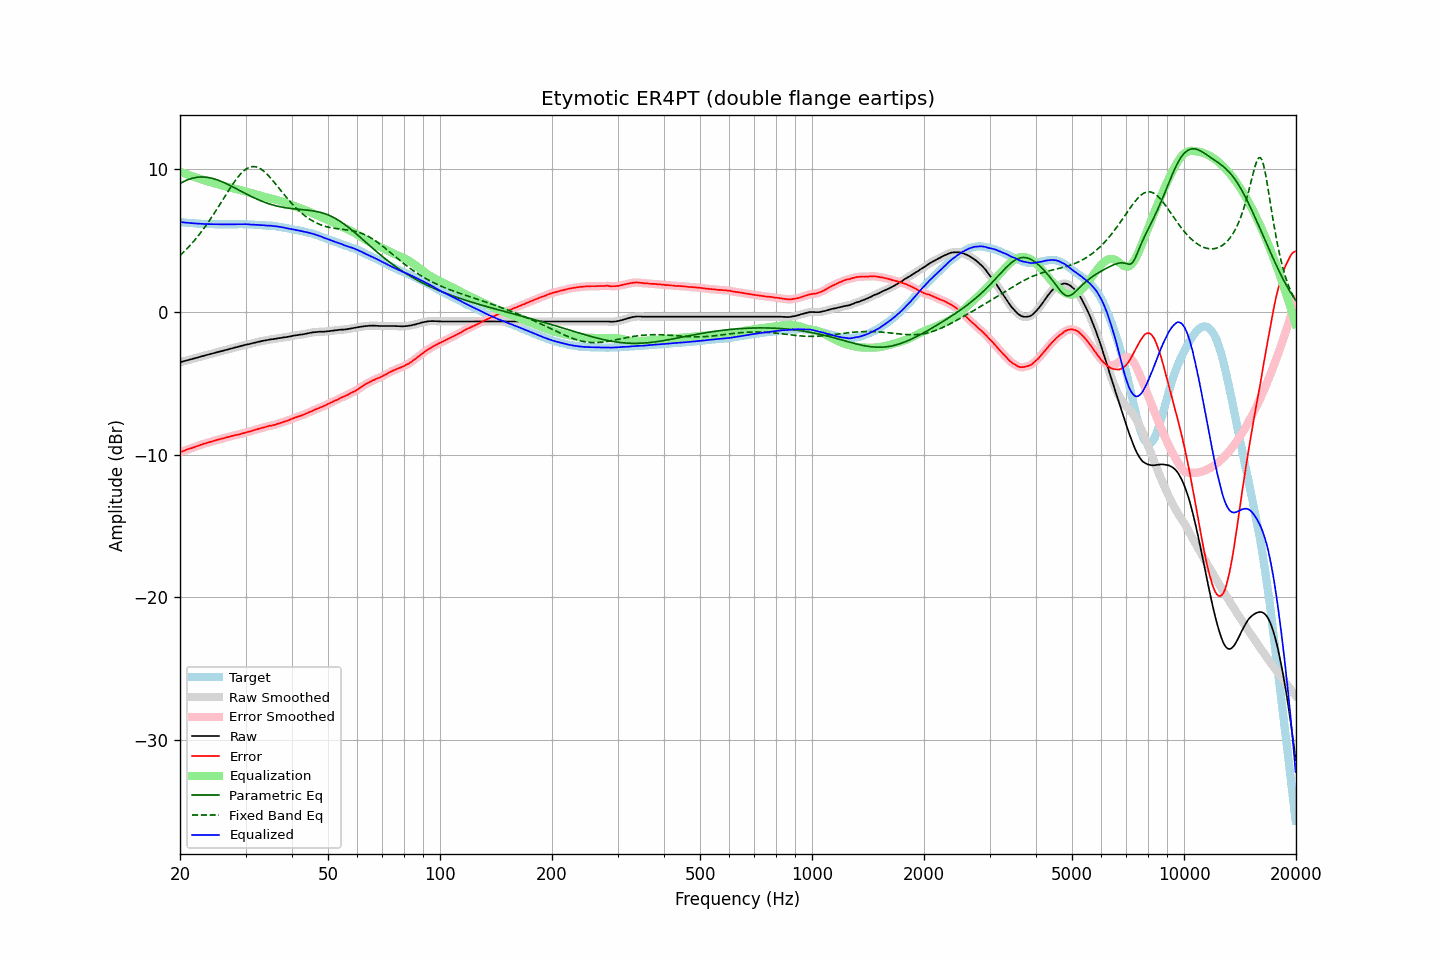

Data behind this chart, as committed beside it:
frequency, raw, error, smoothed, error_smoothed, equalization, parametric_eq, fixed_band_eq, equalized_raw, equalized_smoothed, target
20.00, -3.52, -9.83, -3.52, -9.83, 9.83, 9.01, 3.96, 6.31, 6.31, 6.31
20.20, -3.49, -9.79, -3.49, -9.79, 9.79, 9.07, 4.07, 6.30, 6.30, 6.30
20.40, -3.46, -9.75, -3.46, -9.75, 9.75, 9.13, 4.18, 6.29, 6.29, 6.29
20.61, -3.43, -9.71, -3.43, -9.70, 9.71, 9.19, 4.29, 6.27, 6.28, 6.28
20.81, -3.40, -9.66, -3.40, -9.66, 9.67, 9.24, 4.40, 6.27, 6.27, 6.26
21.02, -3.37, -9.62, -3.37, -9.62, 9.63, 9.28, 4.52, 6.26, 6.26, 6.25
21.23, -3.34, -9.58, -3.34, -9.58, 9.59, 9.32, 4.64, 6.25, 6.25, 6.24
21.44, -3.31, -9.56, -3.31, -9.55, 9.55, 9.36, 4.77, 6.24, 6.24, 6.25
21.66, -3.28, -9.51, -3.28, -9.51, 9.51, 9.39, 4.89, 6.23, 6.23, 6.23
21.87, -3.25, -9.48, -3.25, -9.47, 9.47, 9.42, 5.02, 6.22, 6.21, 6.23
22.09, -3.22, -9.43, -3.22, -9.43, 9.43, 9.44, 5.16, 6.21, 6.21, 6.21
22.31, -3.19, -9.39, -3.19, -9.39, 9.39, 9.45, 5.30, 6.20, 6.20, 6.20
22.54, -3.15, -9.34, -3.15, -9.34, 9.35, 9.46, 5.44, 6.20, 6.19, 6.19
22.76, -3.12, -9.31, -3.12, -9.30, 9.31, 9.47, 5.58, 6.19, 6.19, 6.19
22.99, -3.09, -9.27, -3.09, -9.27, 9.27, 9.47, 5.73, 6.18, 6.18, 6.18
23.22, -3.06, -9.23, -3.06, -9.23, 9.23, 9.47, 5.89, 6.17, 6.17, 6.17
23.45, -3.03, -9.21, -3.03, -9.20, 9.20, 9.46, 6.04, 6.17, 6.17, 6.18
23.69, -3.00, -9.17, -3.00, -9.17, 9.17, 9.44, 6.20, 6.17, 6.17, 6.17
23.92, -2.97, -9.13, -2.97, -9.14, 9.13, 9.42, 6.36, 6.16, 6.16, 6.16
24.16, -2.94, -9.11, -2.94, -9.10, 9.10, 9.40, 6.53, 6.16, 6.16, 6.17
24.40, -2.91, -9.08, -2.91, -9.07, 9.07, 9.38, 6.70, 6.16, 6.16, 6.17
24.65, -2.88, -9.04, -2.88, -9.04, 9.04, 9.34, 6.87, 6.16, 6.16, 6.16
24.89, -2.85, -9.01, -2.85, -9.00, 9.00, 9.31, 7.04, 6.15, 6.15, 6.16
25.14, -2.82, -8.97, -2.82, -8.97, 8.97, 9.27, 7.22, 6.15, 6.15, 6.15
25.39, -2.79, -8.94, -2.79, -8.94, 8.94, 9.23, 7.40, 6.15, 6.15, 6.15
25.65, -2.76, -8.91, -2.76, -8.91, 8.91, 9.19, 7.58, 6.15, 6.15, 6.15
25.91, -2.73, -8.88, -2.73, -8.88, 8.88, 9.14, 7.76, 6.15, 6.15, 6.15
26.16, -2.70, -8.86, -2.70, -8.85, 8.85, 9.09, 7.94, 6.15, 6.15, 6.16
26.43, -2.67, -8.82, -2.67, -8.82, 8.82, 9.04, 8.12, 6.15, 6.15, 6.15
26.69, -2.64, -8.79, -2.64, -8.79, 8.79, 8.99, 8.30, 6.15, 6.15, 6.15
26.96, -2.61, -8.76, -2.61, -8.76, 8.76, 8.94, 8.48, 6.15, 6.15, 6.15
27.23, -2.58, -8.73, -2.58, -8.73, 8.73, 8.88, 8.65, 6.15, 6.15, 6.15
27.50, -2.55, -8.70, -2.55, -8.70, 8.70, 8.82, 8.83, 6.15, 6.15, 6.15
27.77, -2.52, -8.68, -2.52, -8.67, 8.68, 8.76, 8.99, 6.16, 6.15, 6.16
28.05, -2.49, -8.64, -2.49, -8.65, 8.65, 8.71, 9.15, 6.16, 6.16, 6.15
28.33, -2.47, -8.63, -2.47, -8.62, 8.62, 8.65, 9.31, 6.15, 6.16, 6.16
28.62, -2.44, -8.60, -2.44, -8.60, 8.60, 8.59, 9.46, 6.15, 6.16, 6.16
28.90, -2.41, -8.58, -2.41, -8.58, 8.57, 8.53, 9.59, 6.16, 6.16, 6.17
29.19, -2.38, -8.55, -2.38, -8.54, 8.54, 8.47, 9.72, 6.16, 6.16, 6.17
29.48, -2.35, -8.51, -2.35, -8.51, 8.51, 8.41, 9.83, 6.16, 6.16, 6.16
29.78, -2.32, -8.48, -2.32, -8.48, 8.48, 8.35, 9.93, 6.16, 6.16, 6.16
30.08, -2.29, -8.45, -2.29, -8.44, 8.45, 8.29, 10.02, 6.16, 6.16, 6.16
30.38, -2.27, -8.41, -2.27, -8.41, 8.42, 8.23, 10.09, 6.15, 6.15, 6.14
30.68, -2.25, -8.39, -2.25, -8.39, 8.39, 8.18, 10.14, 6.14, 6.14, 6.14
30.99, -2.22, -8.36, -2.22, -8.36, 8.35, 8.12, 10.18, 6.13, 6.13, 6.14
31.30, -2.19, -8.33, -2.19, -8.32, 8.32, 8.06, 10.20, 6.13, 6.13, 6.14
31.61, -2.16, -8.29, -2.16, -8.29, 8.29, 8.01, 10.20, 6.13, 6.12, 6.13
31.93, -2.14, -8.25, -2.14, -8.25, 8.25, 7.96, 10.18, 6.11, 6.12, 6.11
32.24, -2.11, -8.23, -2.11, -8.22, 8.22, 7.91, 10.15, 6.11, 6.11, 6.12
32.57, -2.08, -8.18, -2.08, -8.18, 8.19, 7.86, 10.11, 6.11, 6.10, 6.10
32.89, -2.06, -8.16, -2.06, -8.15, 8.15, 7.81, 10.05, 6.09, 6.10, 6.10
33.22, -2.03, -8.12, -2.03, -8.12, 8.12, 7.77, 9.97, 6.09, 6.09, 6.09
33.55, -2.01, -8.10, -2.01, -8.09, 8.09, 7.72, 9.89, 6.08, 6.08, 6.09
33.89, -1.99, -8.07, -1.99, -8.06, 8.06, 7.68, 9.79, 6.07, 6.07, 6.08
34.23, -1.97, -8.03, -1.97, -8.03, 8.03, 7.64, 9.68, 6.06, 6.07, 6.06
34.57, -1.95, -8.01, -1.95, -8.00, 8.01, 7.60, 9.57, 6.06, 6.06, 6.06
34.92, -1.92, -7.96, -1.93, -7.97, 7.98, 7.56, 9.44, 6.06, 6.05, 6.04
35.27, -1.91, -7.97, -1.91, -7.95, 7.95, 7.53, 9.31, 6.04, 6.04, 6.06
35.62, -1.90, -7.93, -1.90, -7.93, 7.92, 7.50, 9.18, 6.02, 6.03, 6.03
35.97, -1.88, -7.91, -1.88, -7.90, 7.89, 7.47, 9.04, 6.01, 6.01, 6.03
... 635 more rows
